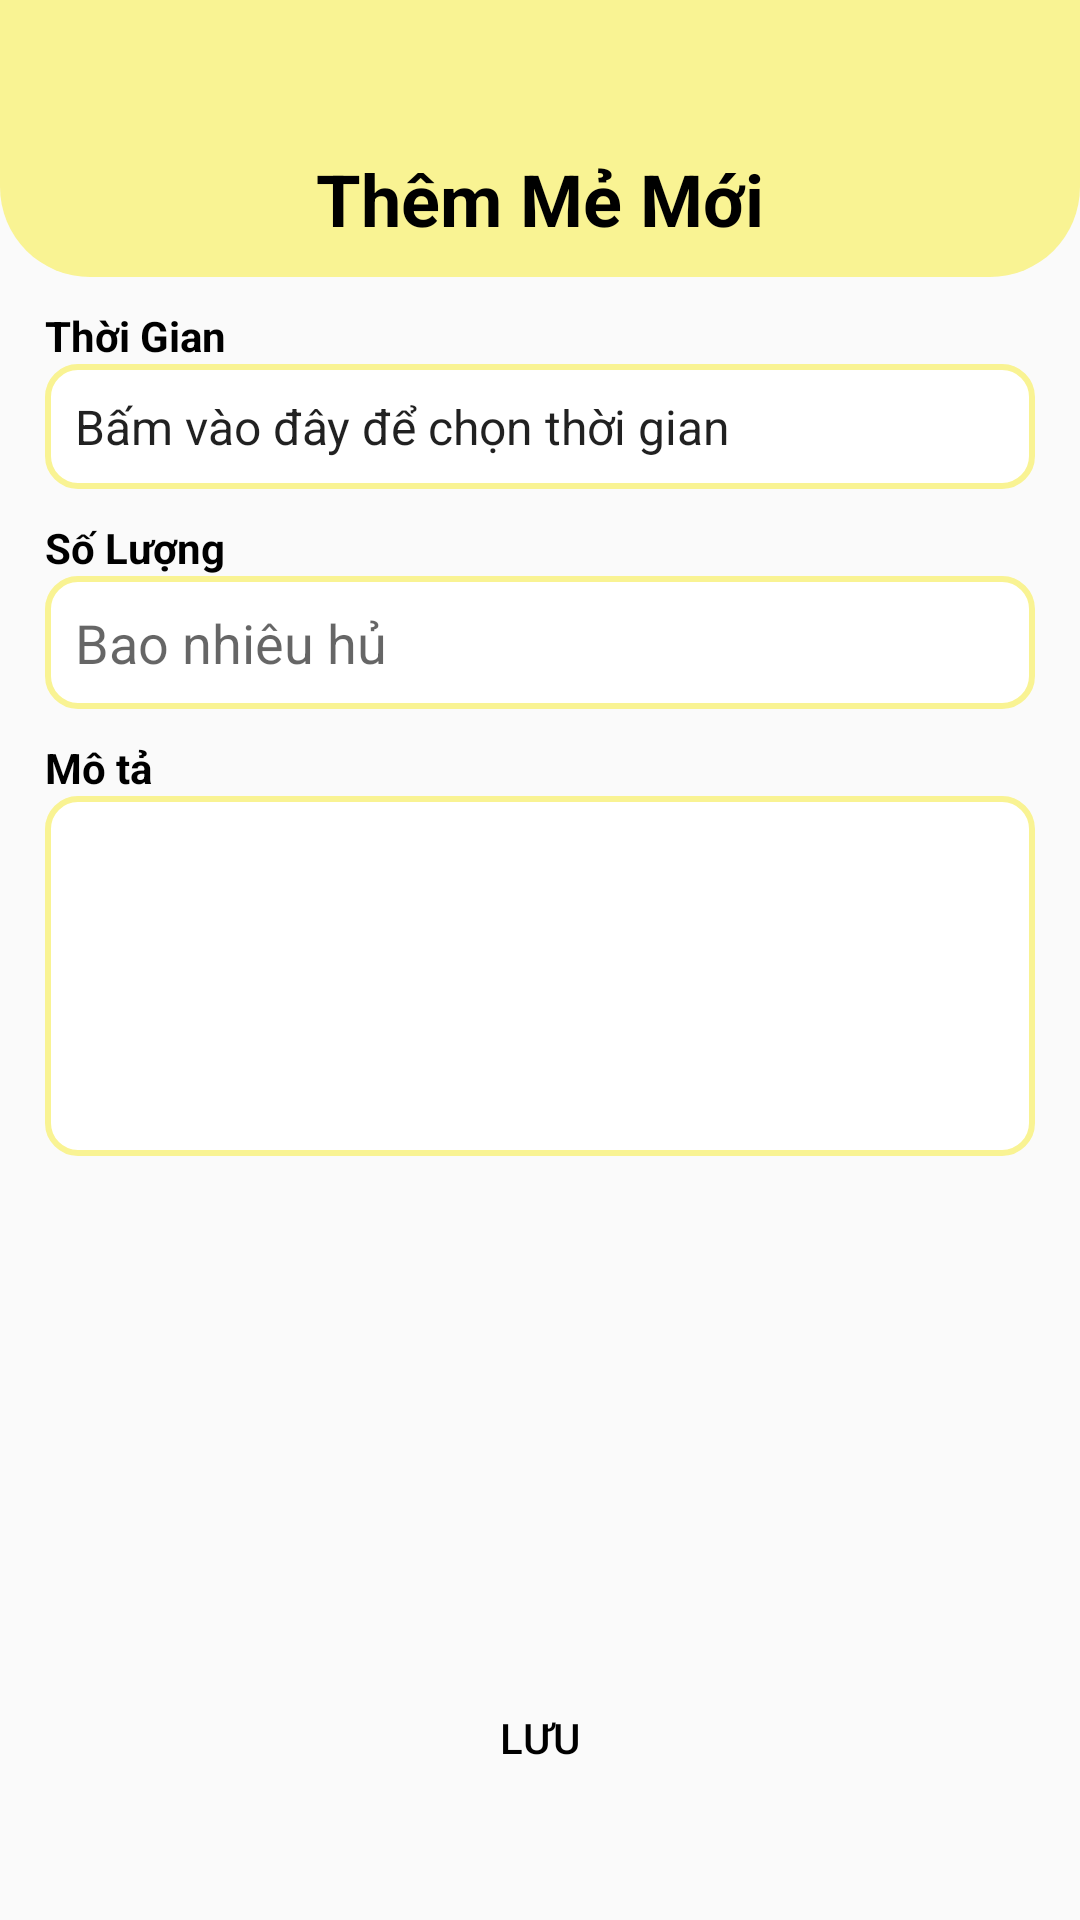

Here is an Android app screen rendered from its layout file. Give the layout XML and the strings, colors and styles it references.
<!-- AndroidManifest.xml: application theme Theme.SoyyinManage -->
<!-- res/layout/fragment_add.xml -->
<?xml version="1.0" encoding="utf-8"?>
<androidx.constraintlayout.widget.ConstraintLayout xmlns:android="http://schemas.android.com/apk/res/android"
    xmlns:tools="http://schemas.android.com/tools"
    xmlns:app="http://schemas.android.com/apk/res-auto"
    android:layout_width="match_parent"
    android:layout_height="match_parent"
    tools:context=".fragments.AddFragment">

    <TextView
        android:id="@+id/Title_txt"
        android:layout_width="match_parent"
        android:layout_height="wrap_content"
        android:background="@drawable/title_bg"
        android:paddingBottom="10dp"
        android:paddingTop="50dp"
        android:text="Thêm Mẻ Mới"
        android:textAlignment="center"
        android:textColor="#000"
        android:textSize="24sp"
        android:textStyle="bold"
        app:layout_constraintEnd_toEndOf="parent"
        app:layout_constraintStart_toStartOf="parent"
        app:layout_constraintTop_toTopOf="parent" />





    <LinearLayout
        android:id="@+id/lnLayout_tob"
        android:layout_width="match_parent"
        android:layout_height="wrap_content"
        android:layout_marginTop="10dp"
        android:orientation="vertical"
        android:paddingHorizontal="15dp"
        app:layout_constraintEnd_toEndOf="parent"
        app:layout_constraintStart_toStartOf="parent"
        app:layout_constraintTop_toBottomOf="@id/Title_txt">

        <TextView
            android:id="@+id/tob_txt"
            android:layout_width="match_parent"
            android:layout_height="wrap_content"
            android:text="Thời Gian"
            android:textColor="#000000"
            android:textSize="14sp"
            android:textStyle="bold" />

        <EditText
            android:id="@+id/timeRangeEditText"
            android:layout_width="match_parent"
            android:layout_height="wrap_content"
            android:background="@drawable/edt_bg"
            android:focusable="false"
            android:clickable="true"
            android:textSize="16sp"
            android:text="Bấm vào đây để chọn thời gian"
            android:inputType="text"
            android:padding="10dp" />
    </LinearLayout>

    <LinearLayout
        android:id="@+id/lnLayout_quantity"
        android:layout_width="match_parent"
        android:layout_height="wrap_content"
        android:layout_marginTop="10dp"
        android:orientation="vertical"
        android:paddingHorizontal="15dp"
        app:layout_constraintEnd_toEndOf="parent"
        app:layout_constraintStart_toStartOf="parent"
        app:layout_constraintTop_toBottomOf="@id/lnLayout_tob">

        <TextView
            android:id="@+id/quantity_txt"
            android:layout_width="match_parent"
            android:layout_height="wrap_content"
            android:text="Số Lượng"
            android:textColor="#000000"
            android:textSize="14sp"
            android:textStyle="bold" />

        <EditText
            android:id="@+id/quantity_edt"
            android:layout_width="match_parent"
            android:layout_height="wrap_content"
            android:background="@drawable/edt_bg"
            android:ems="10"
            android:hint="Bao nhiêu hủ"
            android:inputType="number|numberDecimal"
            android:padding="10dp" />
    </LinearLayout>





    <LinearLayout
        android:id="@+id/lnLayout_cmt"
        android:layout_width="match_parent"
        android:layout_height="wrap_content"
        android:layout_marginTop="10dp"
        android:orientation="vertical"
        android:paddingHorizontal="15dp"
        app:layout_constraintEnd_toEndOf="parent"
        app:layout_constraintStart_toStartOf="parent"
        app:layout_constraintTop_toBottomOf="@id/lnLayout_quantity">

        <TextView
            android:id="@+id/des_txt"
            android:layout_width="match_parent"
            android:layout_height="wrap_content"
            android:text="Mô tả"
            android:textColor="#000000"
            android:textSize="14sp"
            android:textStyle="bold" />

        <EditText
            android:id="@+id/des_edt"
            android:layout_width="match_parent"
            android:layout_height="120dp"
            android:background="@drawable/edt_bg"
            android:gravity="top|start"
            android:inputType="textMultiLine"
            android:lines="8"
            android:maxLines="10"
            android:minLines="6"
            android:padding="10dp" />

    </LinearLayout>

    <Button
        android:id="@+id/save_btn"
        android:layout_width="match_parent"
        android:layout_height="wrap_content"
        android:layout_marginHorizontal="15dp"
        android:background="@drawable/button_bg"
        android:text="Lưu"
        android:textColor="#000"
        app:layout_constraintBottom_toBottomOf="parent"
        app:layout_constraintEnd_toEndOf="parent"
        app:layout_constraintHorizontal_bias="1.0"
        app:layout_constraintStart_toStartOf="parent"
        app:layout_constraintTop_toBottomOf="@+id/lnLayout_cmt"
        app:layout_constraintVertical_bias="0.822" />

</androidx.constraintlayout.widget.ConstraintLayout>
<!-- resources referenced by this layout -->
<resources>
  <!-- drawable edt_bg (drawable) -->
  <?xml version="1.0" encoding="utf-8"?>
  <shape xmlns:android="http://schemas.android.com/apk/res/android" android:shape="rectangle">
      <solid android:color="@color/white"/>
      <corners android:radius="10dp"/>
      <stroke android:width="2dp" android:color="@color/green"/>
  </shape>
  <!-- drawable title_bg (drawable) -->
  <?xml version="1.0" encoding="utf-8"?>
  <shape xmlns:android="http://schemas.android.com/apk/res/android">
      <solid android:color="@color/green"/>
      <corners android:bottomLeftRadius="30dp" android:bottomRightRadius="30dp"/>
  </shape>
  <style name="Theme.SoyyinManage" parent="Base.Theme.SoyyinManage" />
  <color name="white">#FFFFFFFF</color>
  <color name="green">#f9f393</color>
  <style name="Base.Theme.SoyyinManage" parent="Theme.AppCompat.Light.NoActionBar">
          
          
      </style>
</resources>
